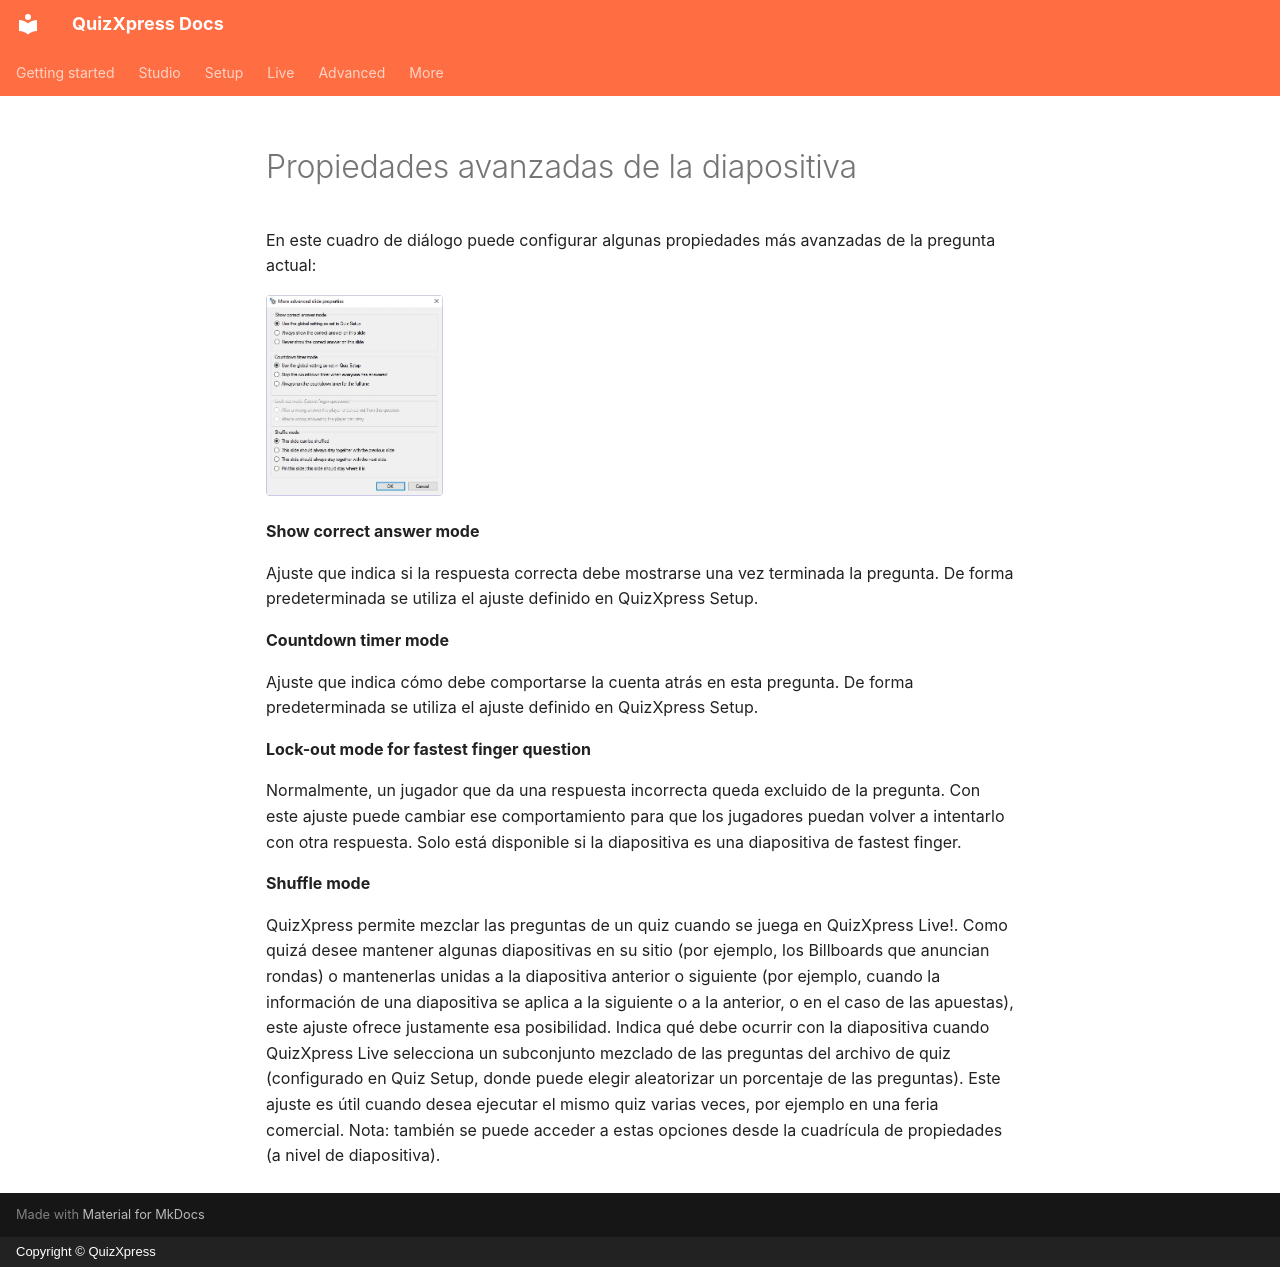

repository: gameshowcrew/quizxpress-docs · page: studio/advanced-slide-properties.es/index.html · generator: mkdocs · copyright: Copyright © QuizXpress

# Propiedades avanzadas de la diapositiva

En este cuadro de diálogo puede configurar algunas propiedades más avanzadas de la pregunta actual:

![](../assets/images/image280.webp){ width="177" loading=lazy }

**Show correct answer mode**

Ajuste que indica si la respuesta correcta debe mostrarse una vez terminada la pregunta. De forma predeterminada se utiliza el ajuste definido en QuizXpress Setup.

**Countdown timer mode**

Ajuste que indica cómo debe comportarse la cuenta atrás en esta pregunta. De forma predeterminada se utiliza el ajuste definido en QuizXpress Setup.

**Lock-out mode for fastest finger question**

Normalmente, un jugador que da una respuesta incorrecta queda excluido de la pregunta. Con este ajuste puede cambiar ese comportamiento para que los jugadores puedan volver a intentarlo con otra respuesta. Solo está disponible si la diapositiva es una diapositiva de fastest finger.

**Shuffle mode**

QuizXpress permite mezclar las preguntas de un quiz cuando se juega en QuizXpress Live!. Como quizá desee mantener algunas diapositivas en su sitio (por ejemplo, los Billboards que anuncian rondas) o mantenerlas unidas a la diapositiva anterior o siguiente (por ejemplo, cuando la información de una diapositiva se aplica a la siguiente o a la anterior, o en el caso de las apuestas), este ajuste ofrece justamente esa posibilidad. Indica qué debe ocurrir con la diapositiva cuando QuizXpress Live selecciona un subconjunto mezclado de las preguntas del archivo de quiz (configurado en Quiz Setup, donde puede elegir aleatorizar un porcentaje de las preguntas). Este ajuste es útil cuando desea ejecutar el mismo quiz varias veces, por ejemplo en una feria comercial. Nota: también se puede acceder a estas opciones desde la cuadrícula de propiedades (a nivel de diapositiva).
